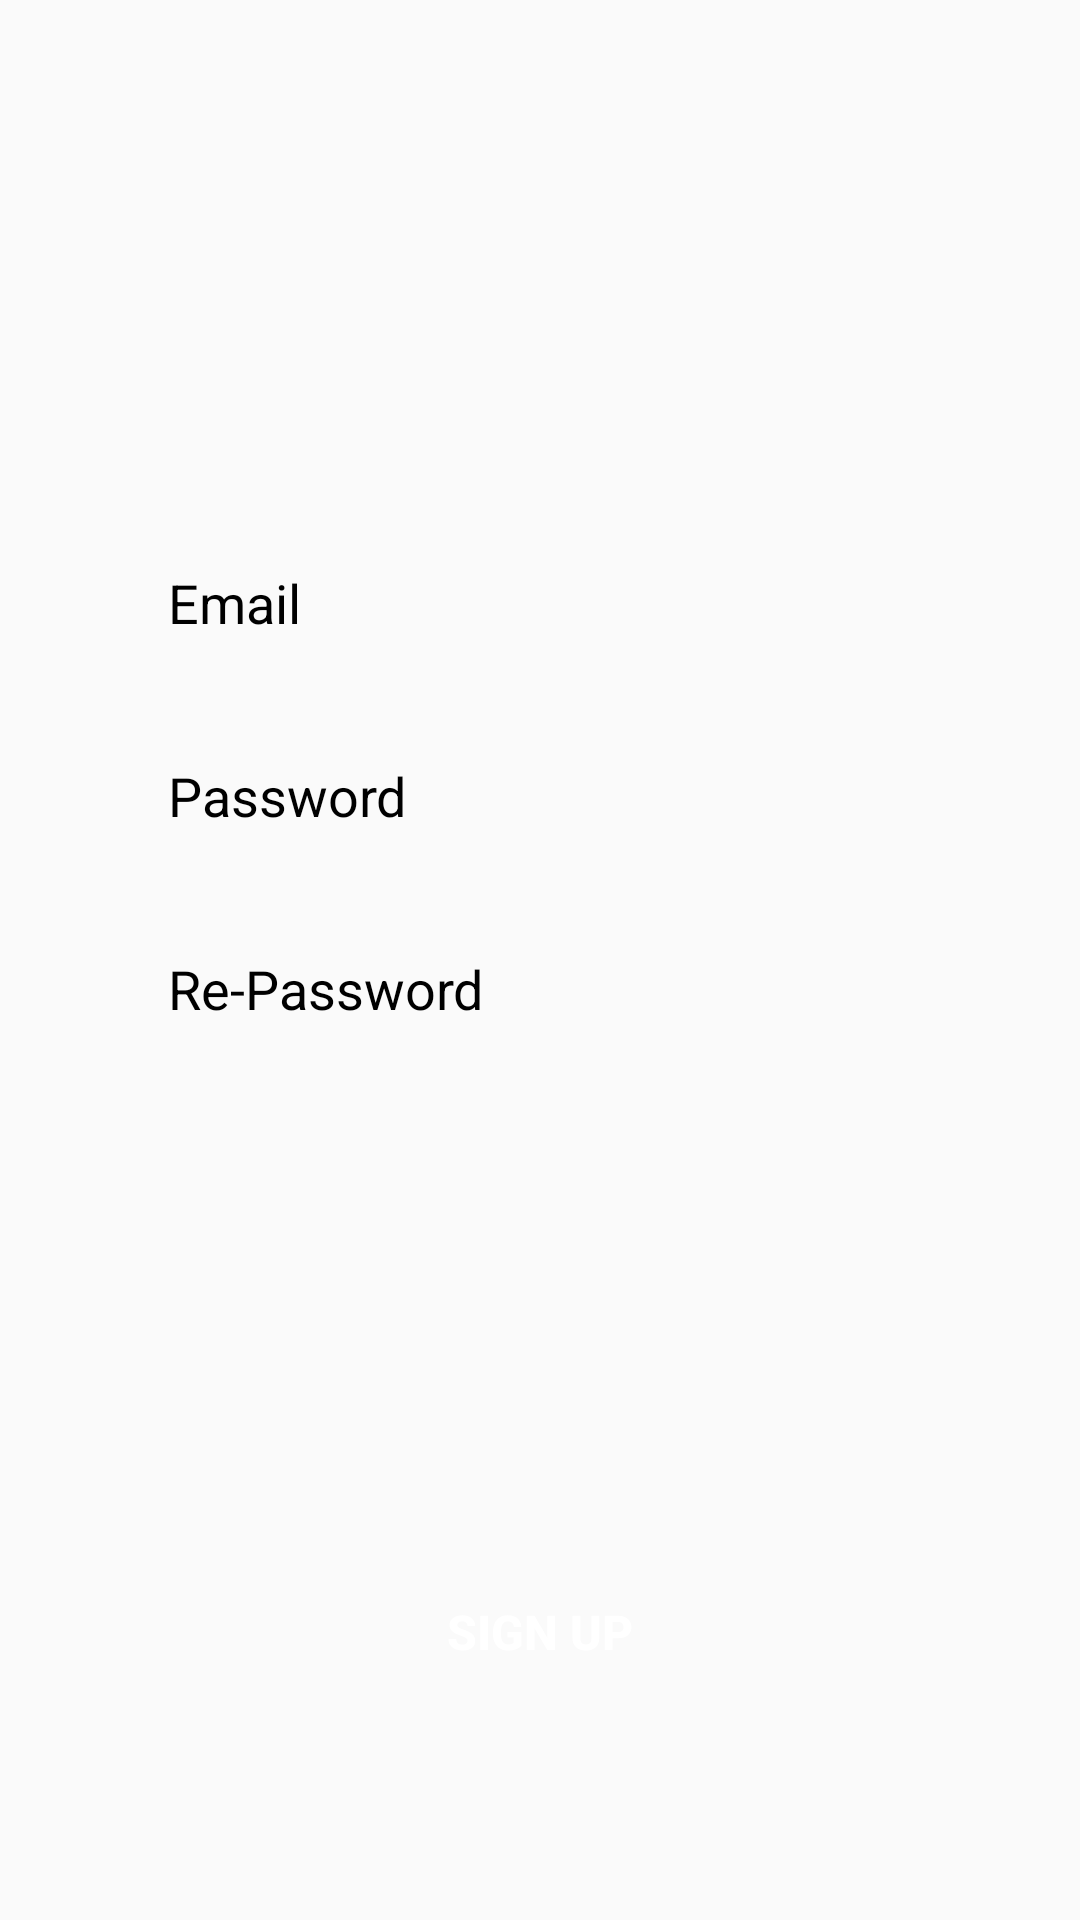

The Android layout XML behind this screen, and the referenced resources:
<!-- AndroidManifest.xml: application theme Apptheme -->
<!-- res/layout/activity_signup_tab_fragment.xml -->
<?xml version="1.0" encoding="utf-8"?>
<androidx.constraintlayout.widget.ConstraintLayout xmlns:android="http://schemas.android.com/apk/res/android"
    xmlns:app="http://schemas.android.com/apk/res-auto"
    xmlns:tools="http://schemas.android.com/tools"
    android:layout_width="match_parent"
    android:layout_height="match_parent"
    tools:context=".signup_tab_fragment">

    <EditText
        android:id="@+id/email"
        android:layout_width="0dp"
        android:layout_height="wrap_content"
        app:layout_constraintWidth_percent="0.8"
        app:layout_constraintVertical_bias="0.3"
        app:layout_constraintHorizontal_bias="0.5"
        android:hint="Email"
        android:textColor="@color/black"
        android:textColorHint="@color/black"
        android:paddingLeft="20dp"
        android:paddingTop="10dp"
        android:paddingBottom="10dp"
        android:background="@drawable/edittext_bg"
        app:layout_constraintBottom_toBottomOf="parent"
        app:layout_constraintEnd_toEndOf="parent"
        app:layout_constraintStart_toStartOf="parent"
        app:layout_constraintTop_toTopOf="parent" />

    <EditText
        android:id="@+id/password"
        android:layout_width="0dp"
        android:layout_height="wrap_content"
        android:hint="Password"
        android:textColor="@color/black"
        android:textColorHint="@color/black"
        android:paddingLeft="20dp"
        android:paddingTop="10dp"
        android:paddingBottom="10dp"
        android:layout_marginTop="20dp"
        android:background="@drawable/edittext_bg"
        app:layout_constraintBottom_toBottomOf="parent"
        app:layout_constraintEnd_toEndOf="parent"
        app:layout_constraintHorizontal_bias="0.5"
        app:layout_constraintStart_toStartOf="parent"
        app:layout_constraintTop_toBottomOf="@+id/email"
        app:layout_constraintVertical_bias="0"
        app:layout_constraintWidth_percent="0.8" />

    <EditText
        android:id="@+id/repassword"
        android:layout_width="0dp"
        android:layout_height="wrap_content"
        android:background="@drawable/edittext_bg"
        android:hint="Re-Password"
        android:textColor="@color/black"
        android:textColorHint="@color/black"
        android:paddingLeft="20dp"
        android:paddingTop="10dp"
        android:paddingBottom="10dp"
        android:layout_marginTop="20dp"
        app:layout_constraintBottom_toBottomOf="parent"
        app:layout_constraintEnd_toEndOf="parent"
        app:layout_constraintHorizontal_bias="0.5"
        app:layout_constraintStart_toStartOf="parent"
        app:layout_constraintTop_toBottomOf="@+id/password"
        app:layout_constraintVertical_bias="0"
        app:layout_constraintWidth_percent="0.8" />

    <Button
        android:id="@+id/signup"
        android:layout_width="0dp"
        android:layout_height="wrap_content"
        android:background="@drawable/button_bg"
        android:text="Sign up"
        android:textColor="@color/white"
        android:textSize="16dp"
        android:textStyle="bold"
        app:layout_constraintBottom_toBottomOf="parent"
        app:layout_constraintEnd_toEndOf="parent"
        app:layout_constraintStart_toStartOf="parent"
        app:layout_constraintTop_toBottomOf="@+id/repassword"
        app:layout_constraintVertical_bias="0.7"
        app:layout_constraintWidth_percent="0.8" />

</androidx.constraintlayout.widget.ConstraintLayout>
<!-- resources referenced by this layout -->
<resources>
  <color name="black">#FF000000</color>
  <color name="white">#FFFFFFFF</color>
  <style name="Apptheme" parent="Theme.AppCompat.Light.NoActionBar">
          <item name="colorPrimary">#ffff</item>
          <item name="colorAccent">#FF0000</item>
          <item name="android:statusBarColor" tools:ignore="NewApi">@color/colorDriver</item>
          <item name="android:windowLightStatusBar" tools:ignore="NewApi">true</item>
  
  
      </style>
  <color name="colorDriver">#BDBDBD</color>
</resources>
